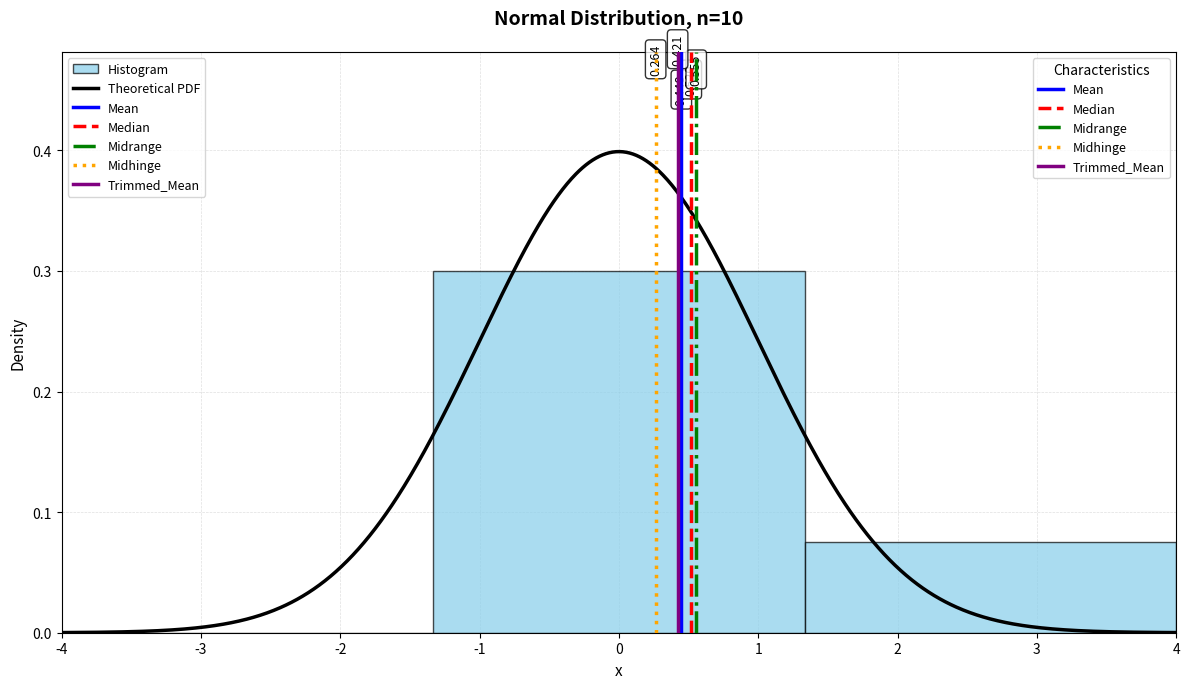
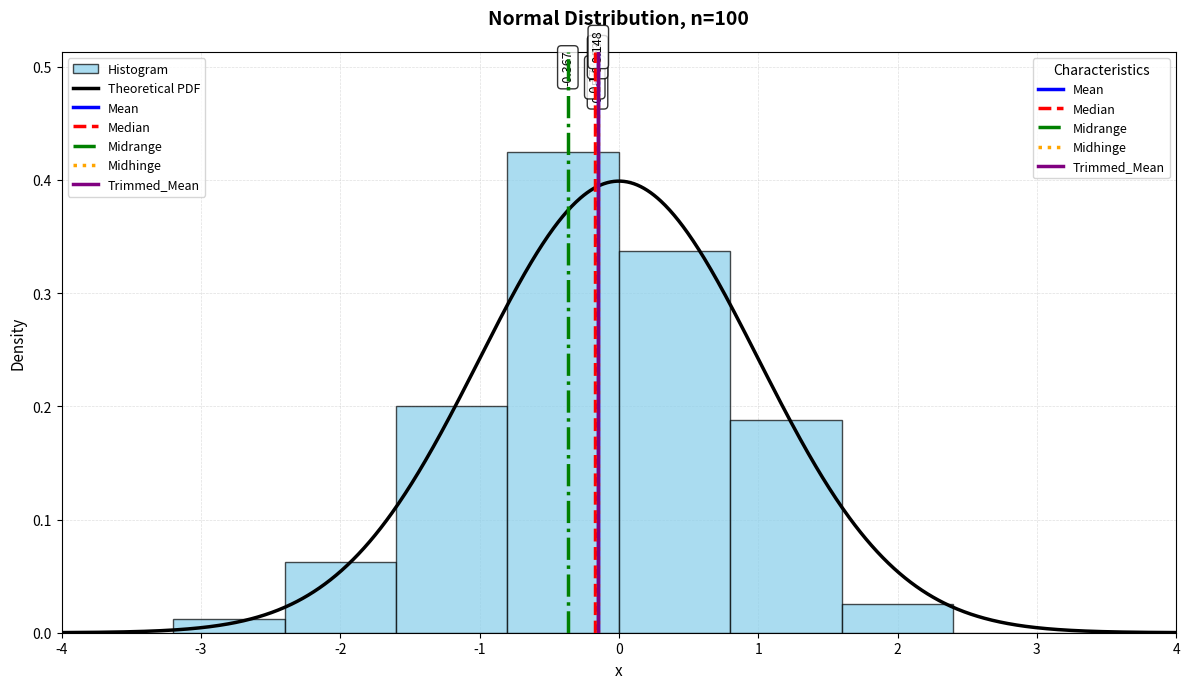
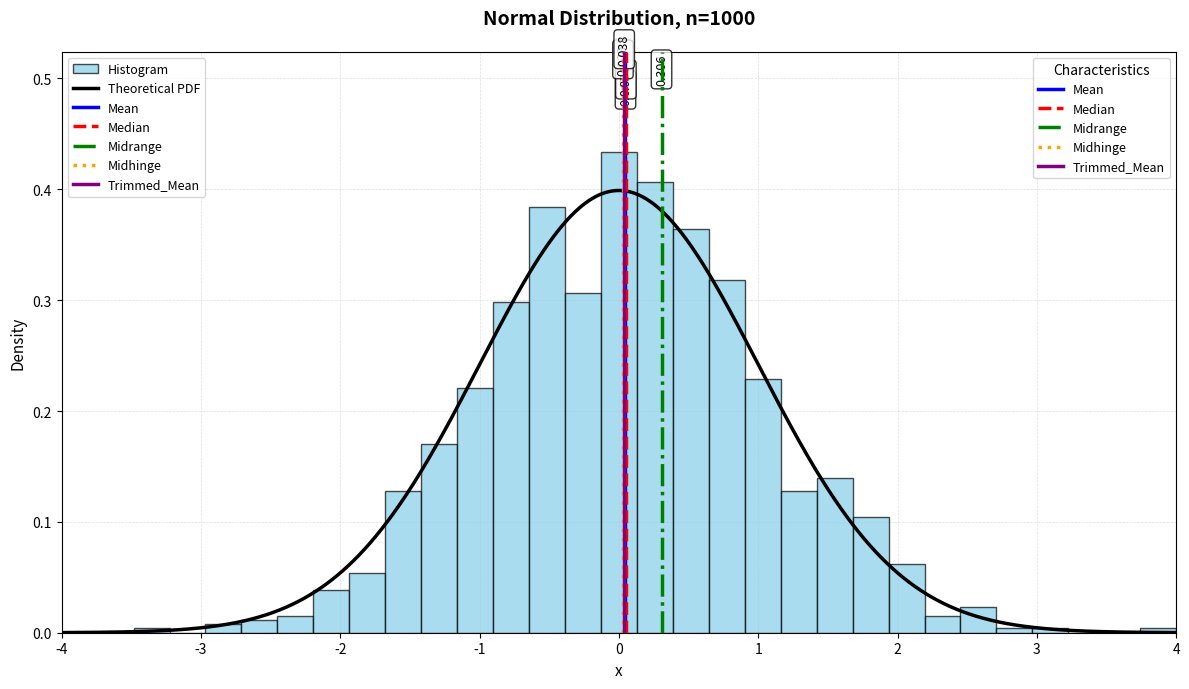
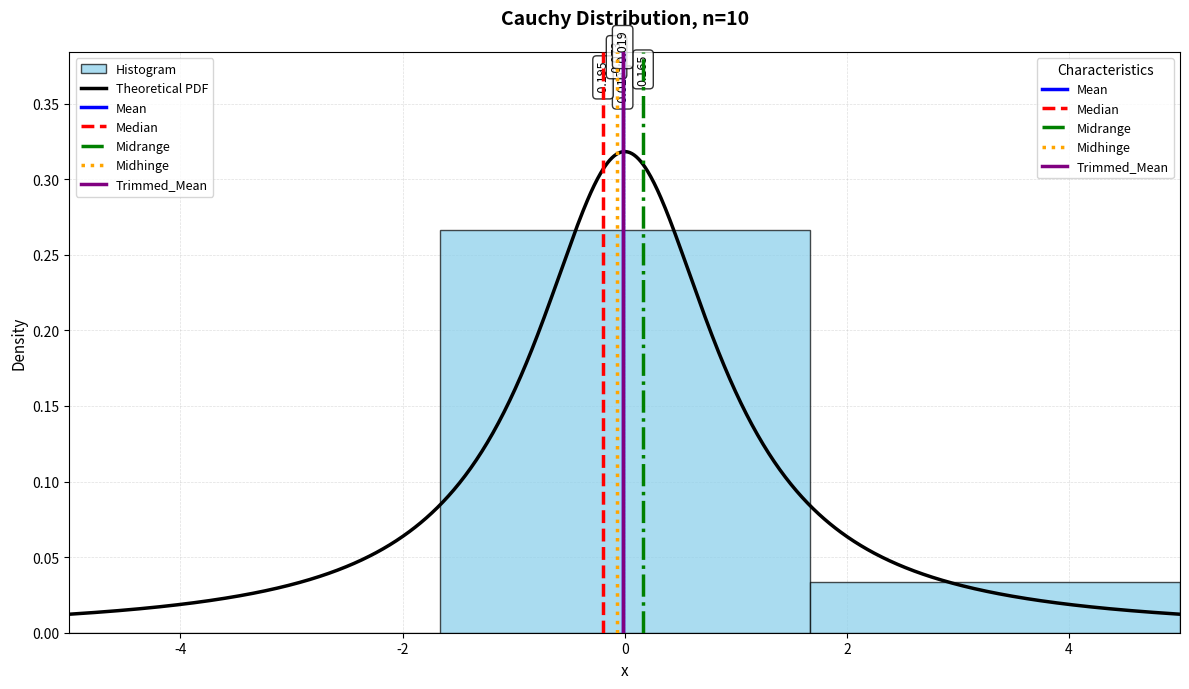
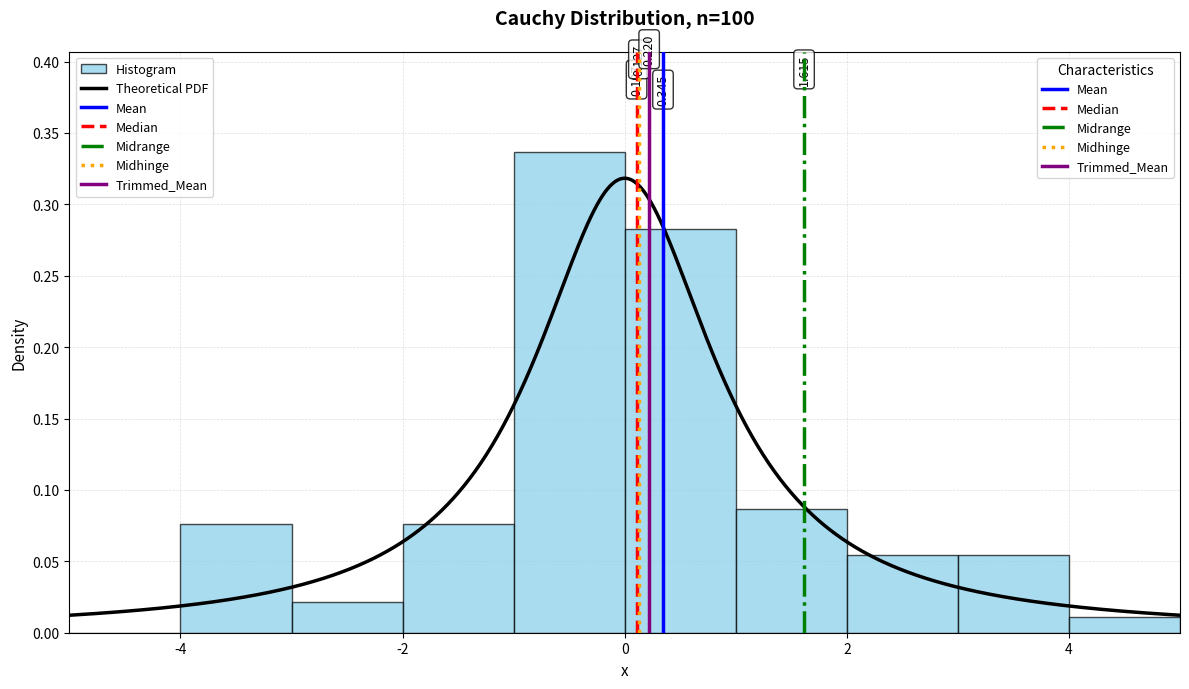
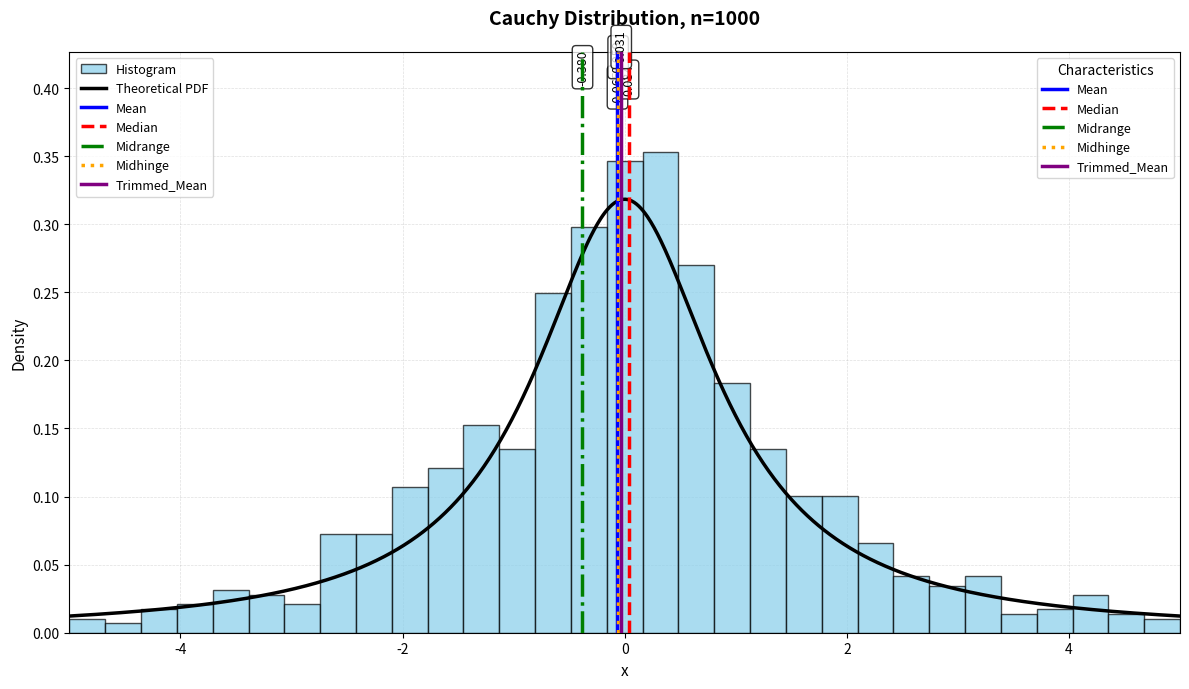
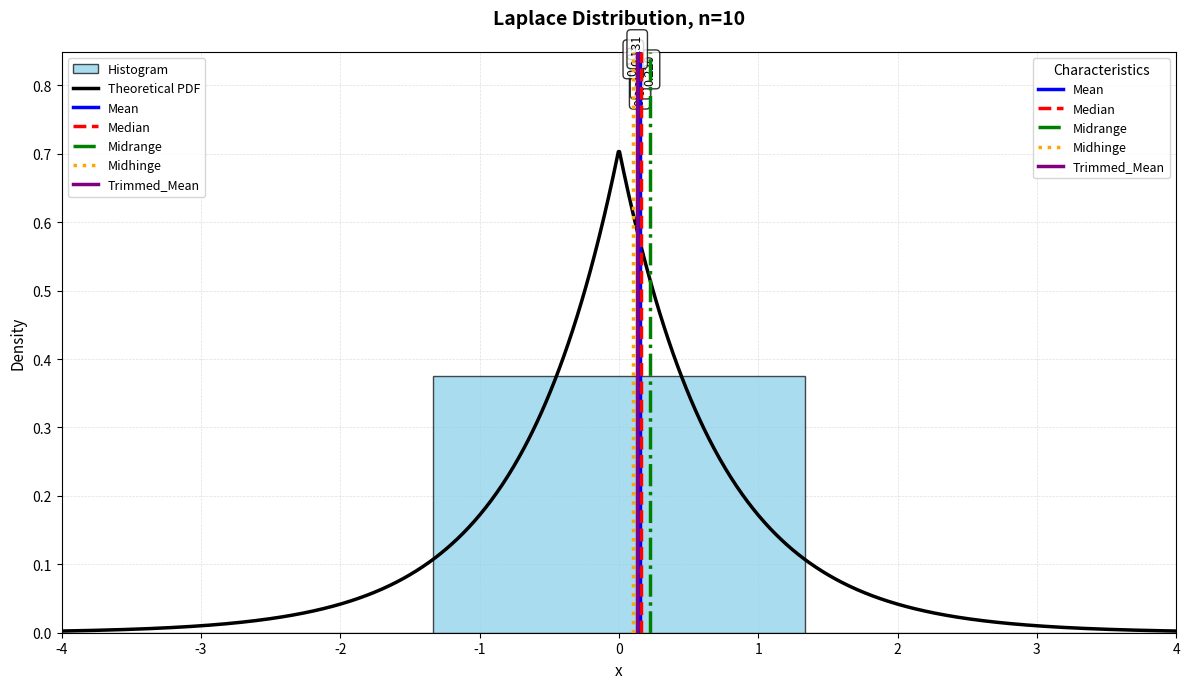
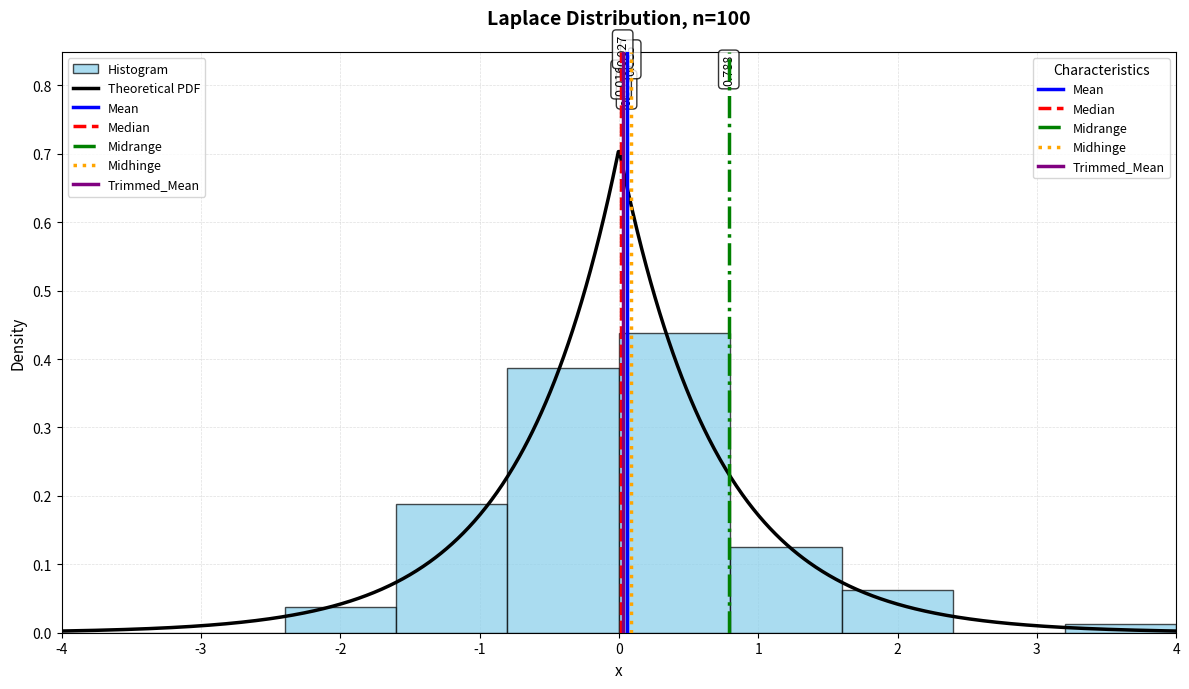
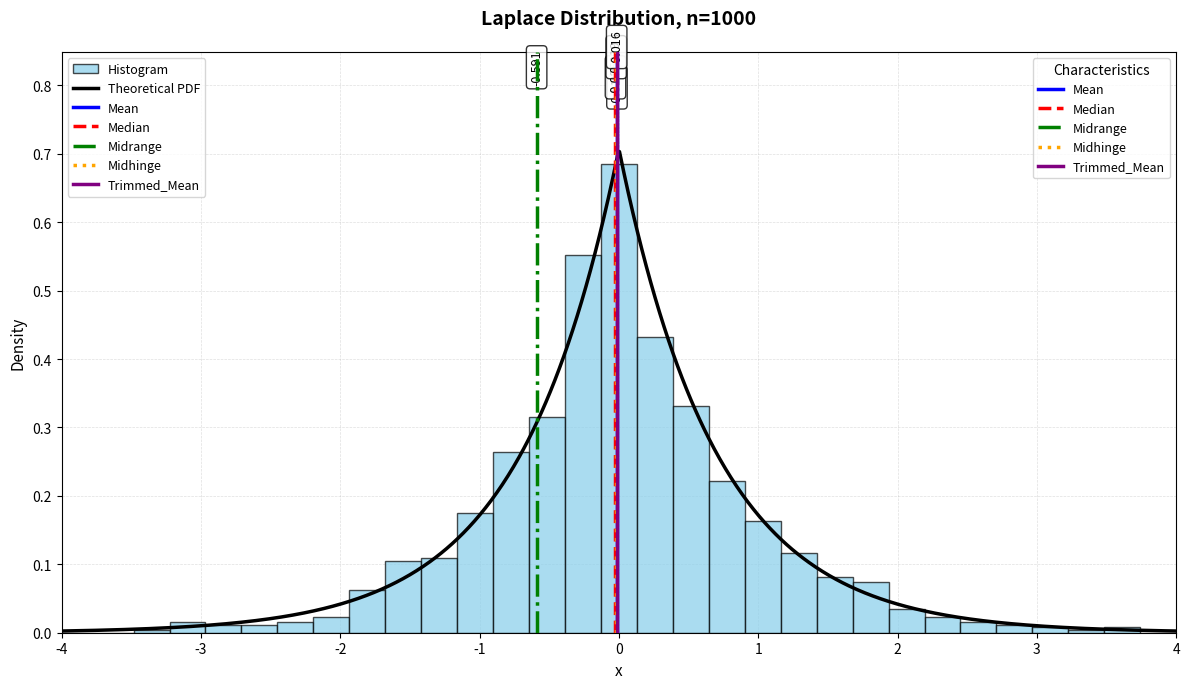
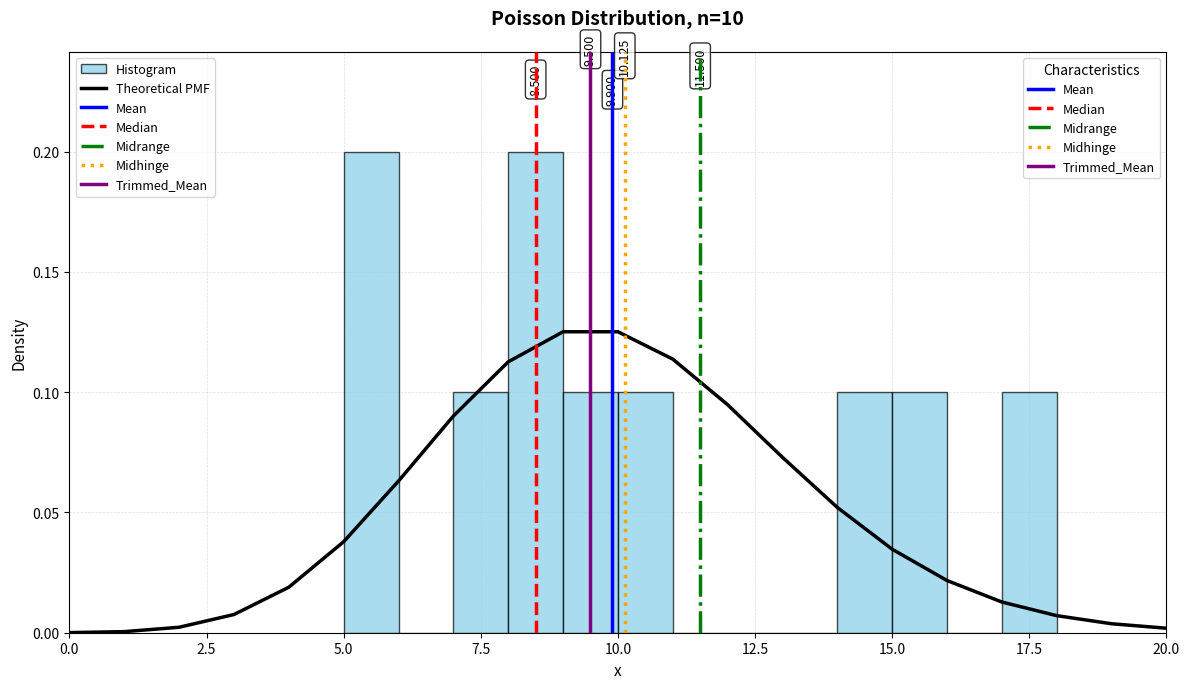
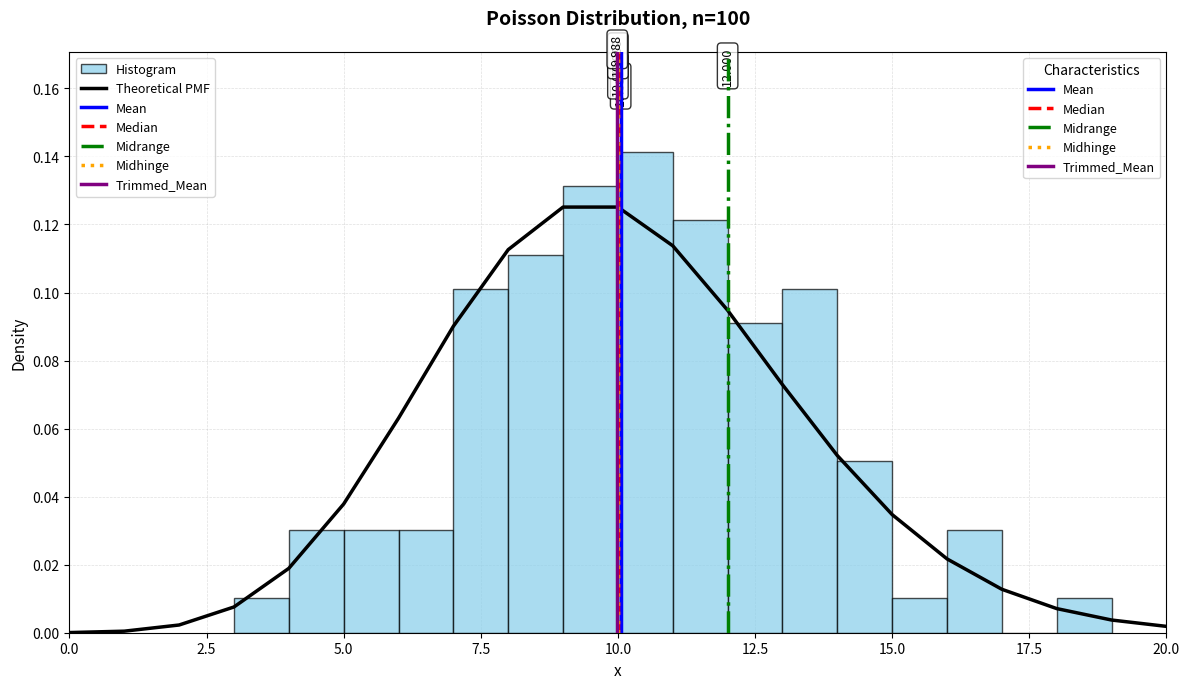
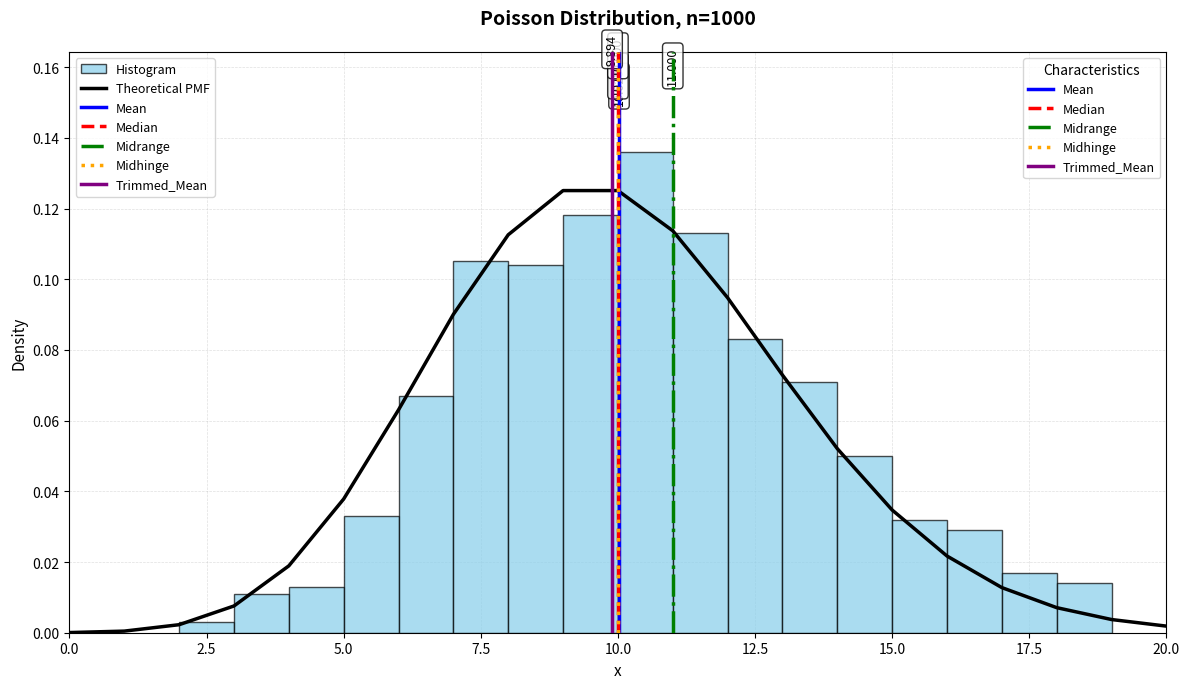
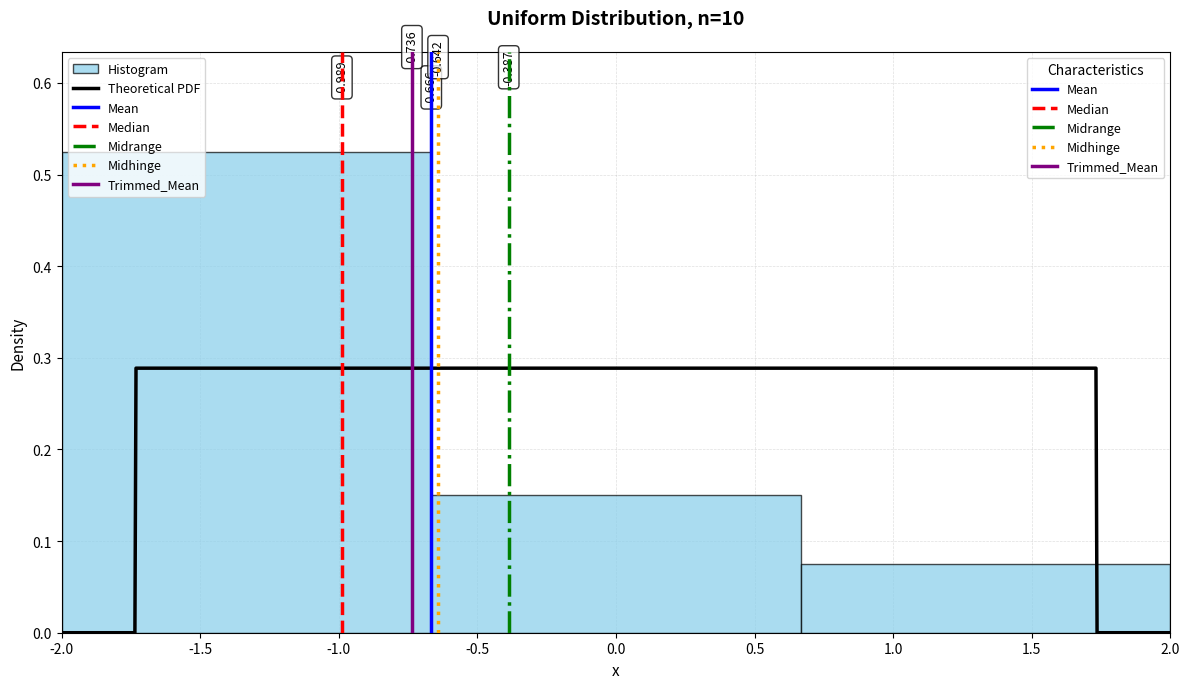
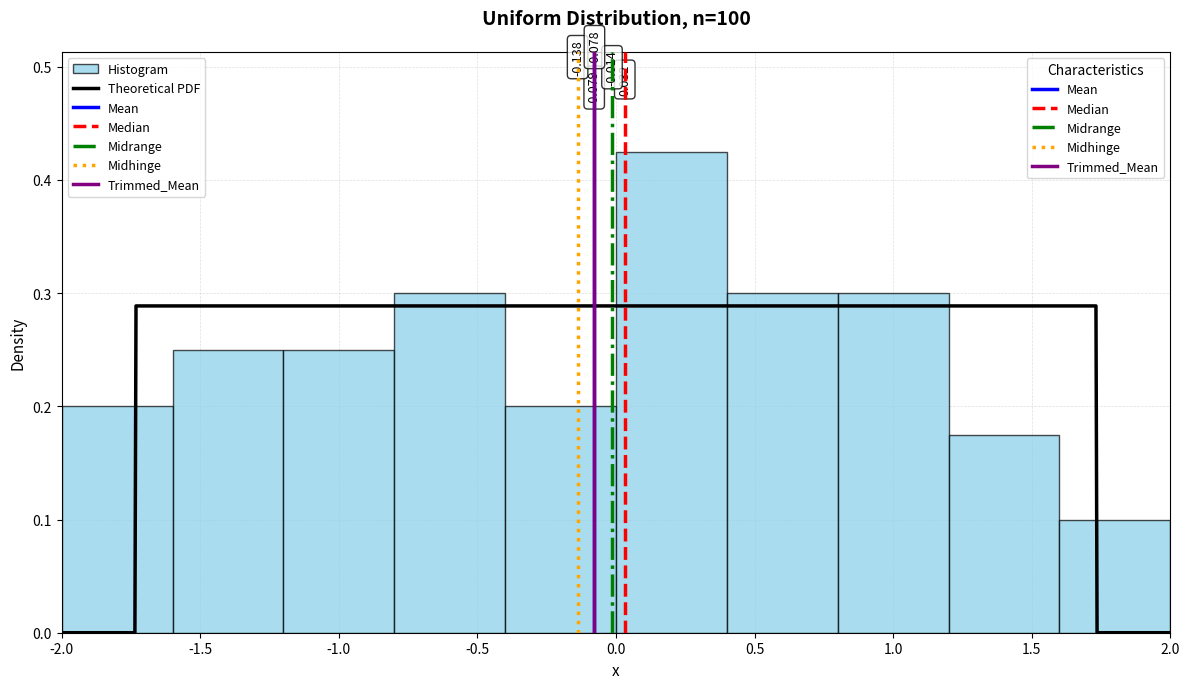
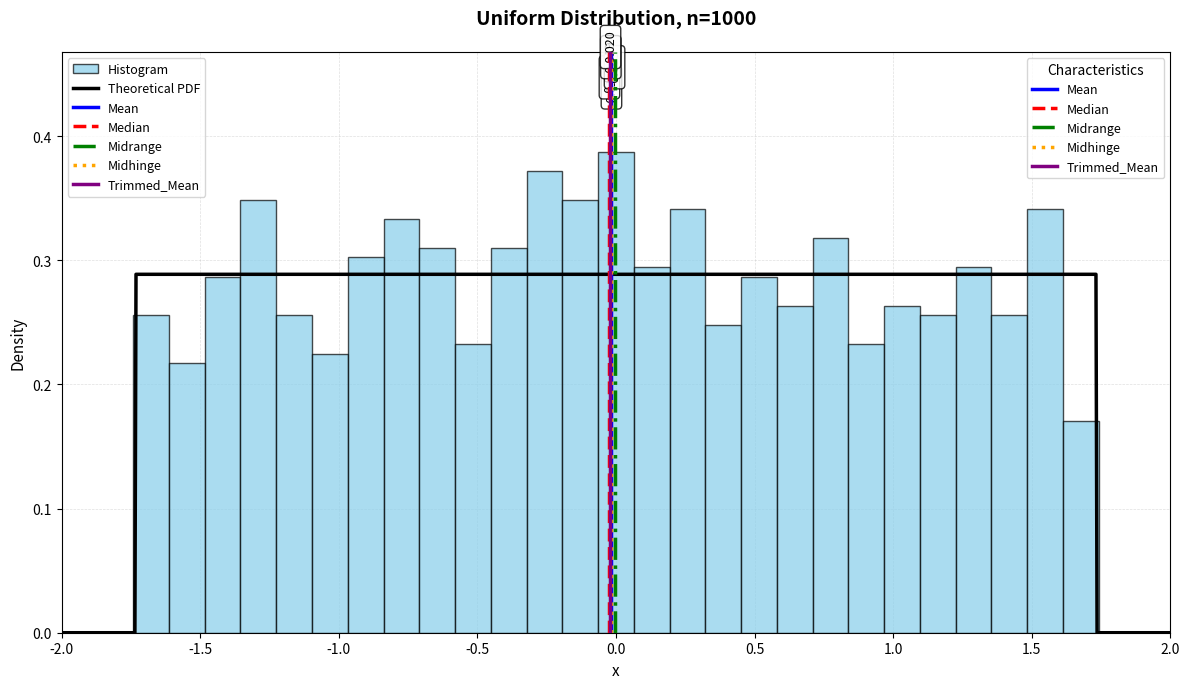

Recreate these plots in Python, in order.
import numpy as np
import matplotlib.pyplot as plt
from scipy import stats
import os
import warnings
warnings.filterwarnings('ignore')

os.makedirs('results_lab2', exist_ok=True)

sample_sizes = [10, 100, 1000]
np.random.seed(42)

distributions = {
    'Normal': lambda n: np.random.normal(0, 1, n),
    'Cauchy': lambda n: np.random.standard_cauchy(n),
    'Laplace': lambda n: np.random.laplace(0, 1/np.sqrt(2), n),
    'Poisson': lambda n: np.random.poisson(10, n),
    'Uniform': lambda n: np.random.uniform(-np.sqrt(3), np.sqrt(3), n)
}

def calculate_mean(sample):
    return np.mean(sample)

def calculate_median(sample):
    return np.median(sample)

def calculate_midrange(sample):
    return (np.min(sample) + np.max(sample)) / 2

def calculate_midhinge(sample):
    q1 = np.percentile(sample, 25)
    q3 = np.percentile(sample, 75)
    return (q1 + q3) / 2

def calculate_trimmed_mean(sample, proportion=0.1):
    return stats.trim_mean(sample, proportion)

characteristics = {
    'Mean': (calculate_mean, 'blue', 'solid', 2.5),
    'Median': (calculate_median, 'red', 'dashed', 2.5),
    'Midrange': (calculate_midrange, 'green', 'dashdot', 2.5),
    'Midhinge': (calculate_midhinge, 'orange', 'dotted', 2.5),
    'Trimmed_Mean': (calculate_trimmed_mean, 'purple', 'solid', 2.5)
}

xlim_params = {
    'Normal': (-4, 4),
    'Cauchy': (-5, 5),
    'Laplace': (-4, 4),
    'Poisson': (0, 20),
    'Uniform': (-2, 2)
}

for dist_name, dist_func in distributions.items():
    print(f"Processing {dist_name}...")
    
    for n in sample_sizes:
        sample = dist_func(n)
        
        if dist_name == 'Cauchy':
            mask = (sample > -10) & (sample < 10)
            if np.sum(mask) < n * 0.5:
                sample = dist_func(n)
            else:
                sample = sample[mask]
        
        fig, ax = plt.subplots(1, 1, figsize=(12, 7))
        
        x_min, x_max = xlim_params[dist_name]
        
        if dist_name == 'Poisson':
            bins = np.arange(max(x_min, min(sample)), min(x_max, max(sample) + 1))
            ax.hist(sample, bins=bins, density=True, alpha=0.7, 
                    color='skyblue', edgecolor='black', label='Histogram')
            x = np.arange(int(x_min), int(x_max) + 1)
            pmf = stats.poisson.pmf(x, mu=10)
            ax.plot(x, pmf, 'k-', linewidth=2.5, label='Theoretical PMF', zorder=5)
        else:
            bins = np.linspace(x_min, x_max, int(np.sqrt(n)) + 1)
            ax.hist(sample, bins=bins, density=True, alpha=0.7, 
                    color='skyblue', edgecolor='black', label='Histogram', range=(x_min, x_max))
            x = np.linspace(x_min, x_max, 1000)
            if dist_name == 'Normal':
                pdf = stats.norm.pdf(x, loc=0, scale=1)
            elif dist_name == 'Cauchy':
                pdf = stats.cauchy.pdf(x, loc=0, scale=1)
            elif dist_name == 'Laplace':
                pdf = stats.laplace.pdf(x, loc=0, scale=1/np.sqrt(2))
            elif dist_name == 'Uniform':
                pdf = stats.uniform.pdf(x, loc=-np.sqrt(3), scale=2*np.sqrt(3))
            ax.plot(x, pdf, 'k-', linewidth=2.5, label='Theoretical PDF', zorder=5)
        
        char_values = {}
        for char_name, (char_func, color, linestyle, linewidth) in characteristics.items():
            try:
                value = char_func(sample)
                if np.isfinite(value) and x_min <= value <= x_max:
                    ax.axvline(value, color=color, linestyle=linestyle, 
                              linewidth=linewidth, label=char_name, zorder=10)
                    char_values[char_name] = value
            except:
                pass
        
        legend_elements = [plt.Line2D([0], [0], color=color, linestyle=linestyle, 
                                      linewidth=linewidth, label=name) 
                          for name, (func, color, linestyle, linewidth) in characteristics.items()]
        
        ax.set_xlim(x_min, x_max)
        y_max = ax.get_ylim()[1]
        ax.set_ylim(0, y_max * 1.15)
        
        ax.set_title(f'{dist_name} Distribution, n={n}', fontsize=14, fontweight='bold', pad=20)
        ax.set_xlabel('x', fontsize=11)
        ax.set_ylabel('Density', fontsize=11)
        
        legend1 = ax.legend(handles=legend_elements, fontsize=9, loc='upper right', 
                           title='Characteristics', title_fontsize=10)
        ax.add_artist(legend1)
        ax.legend(fontsize=9, loc='upper left')
        
        ax.grid(True, alpha=0.4, linestyle='--', linewidth=0.5)
        ax.set_axisbelow(True)
        
        for i, (char_name, value) in enumerate(char_values.items()):
            offset = 0.02 * i
            ax.text(value, y_max * (1.05 + offset), f'{value:.3f}', 
                   ha='center', fontsize=9, rotation=90, 
                   bbox=dict(boxstyle='round,pad=0.3', facecolor='white', alpha=0.8))
        
        plt.tight_layout()
        plt.savefig(f'results_lab2/{dist_name.lower()}_n{n}_histogram.png', 
                   dpi=300, bbox_inches='tight')
        plt.close()
    
    print(f"  Saved 3 histograms for {dist_name}")

print("\nAll histograms with characteristics saved to 'results_lab2' folder")
